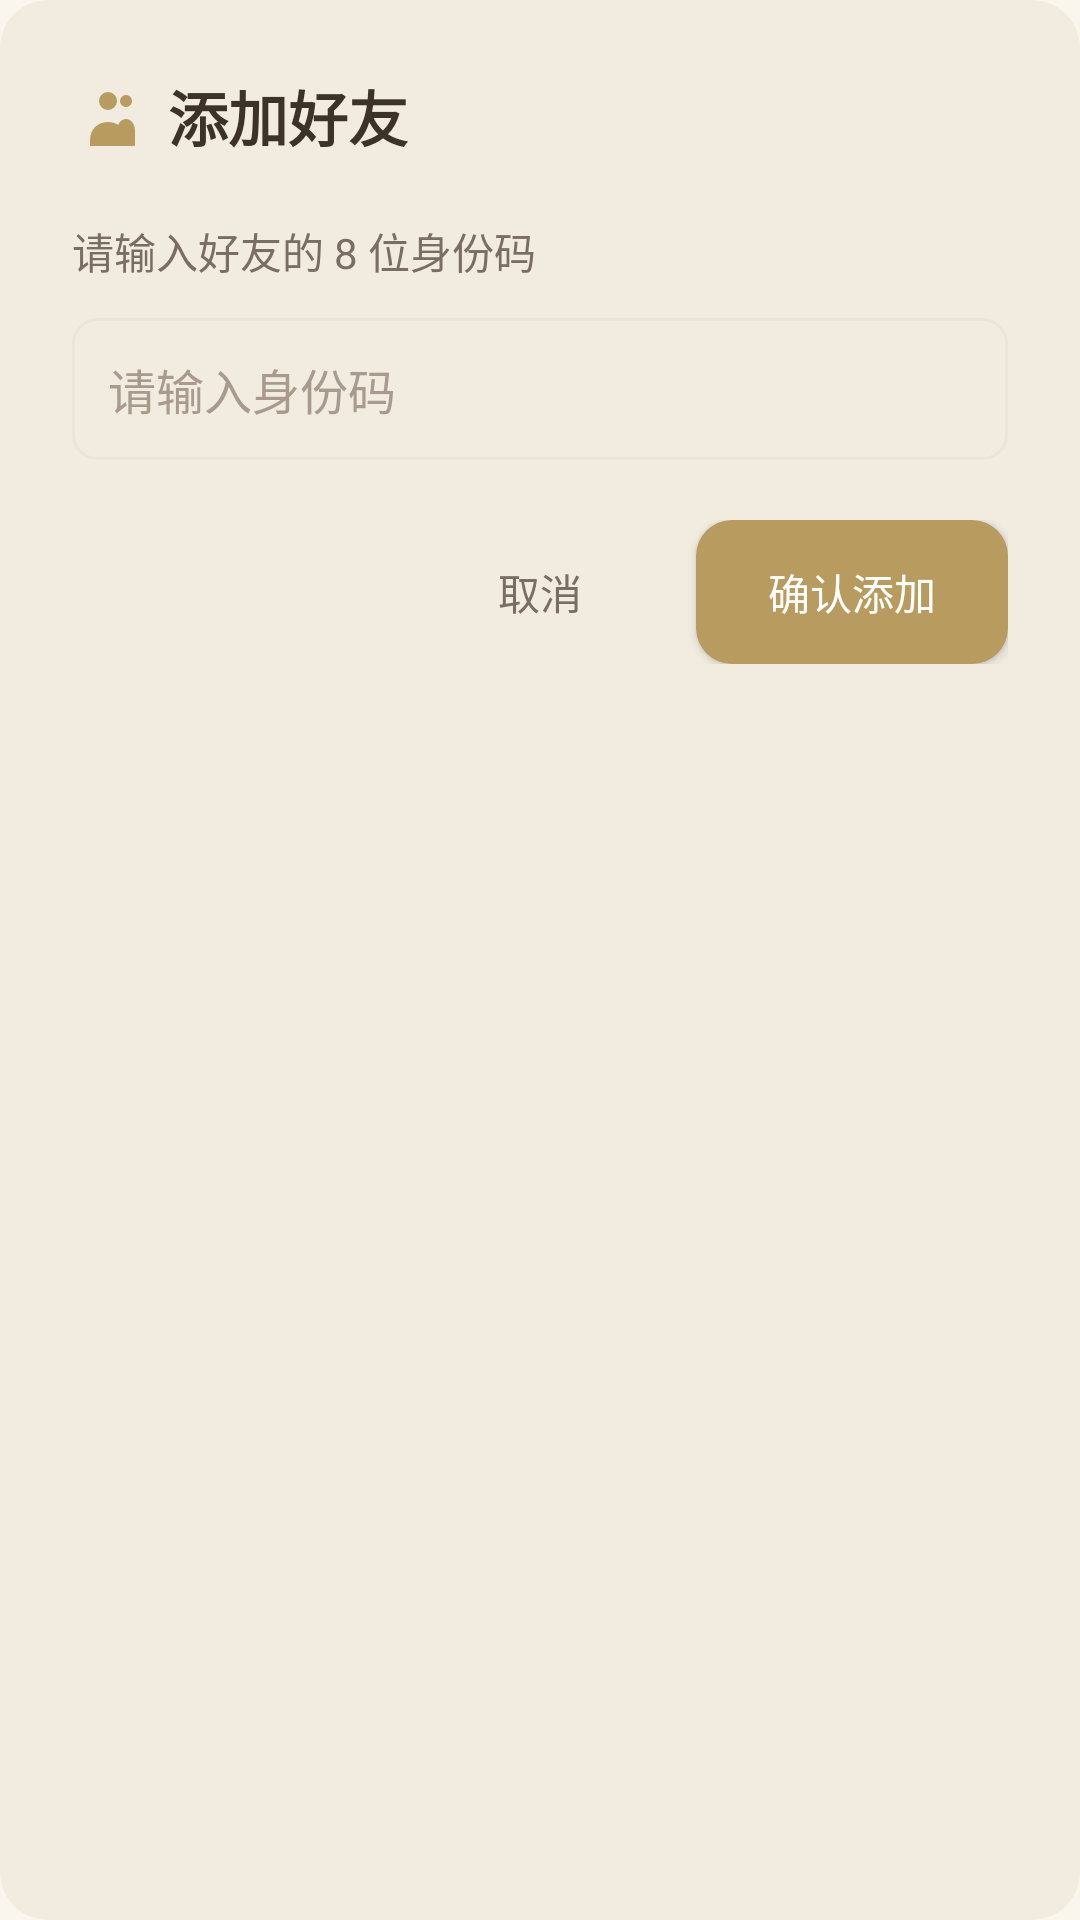

This screen was rendered from an Android layout file. Write that file and the resources it references.
<!-- AndroidManifest.xml: application theme Theme.FeihuaLingGame -->
<!-- res/layout/dialog_add_friend.xml -->
<?xml version="1.0" encoding="utf-8"?>
<LinearLayout xmlns:android="http://schemas.android.com/apk/res/android"
    android:layout_width="match_parent"
    android:layout_height="wrap_content"
    android:orientation="vertical"
    android:background="@drawable/bg_card_rounded"
    android:padding="24dp"
    android:layout_margin="16dp">

    
    <LinearLayout
        android:layout_width="match_parent"
        android:layout_height="wrap_content"
        android:orientation="horizontal"
        android:gravity="center_vertical"
        android:layout_marginBottom="20dp">
        
        <ImageView
            android:layout_width="24dp"
            android:layout_height="24dp"
            android:src="@drawable/ic_people_filled"
            android:tint="@color/poetry_primary" />
            
        <TextView
            android:layout_width="wrap_content"
            android:layout_height="wrap_content"
            android:text="添加好友"
            android:textSize="20sp"
            android:textStyle="bold"
            android:textColor="@color/poetry_text_primary"
            android:layout_marginStart="8dp" />
    </LinearLayout>

    
    <TextView
        android:layout_width="match_parent"
        android:layout_height="wrap_content"
        android:text="请输入好友的 8 位身份码"
        android:textSize="14sp"
        android:textColor="@color/poetry_text_secondary"
        android:layout_marginBottom="12dp" />

    
    <EditText
        android:id="@+id/et_identity_code"
        android:layout_width="match_parent"
        android:layout_height="wrap_content"
        android:background="@drawable/bg_edit_text"
        android:padding="12dp"
        android:hint="请输入身份码"
        android:textSize="16sp"
        android:textColor="@color/poetry_text_primary"
        android:textColorHint="@color/text_hint"
        android:inputType="number"
        android:maxLength="8"
        android:maxLines="1" />

    
    <LinearLayout
        android:layout_width="match_parent"
        android:layout_height="wrap_content"
        android:orientation="horizontal"
        android:layout_marginTop="20dp"
        android:gravity="end">

        <Button
            android:id="@+id/btn_cancel"
            android:layout_width="wrap_content"
            android:layout_height="wrap_content"
            android:text="取消"
            android:textSize="14sp"
            android:textColor="@color/poetry_text_secondary"
            android:background="@drawable/btn_text_bg"
            android:paddingHorizontal="16dp" />

        <Button
            android:id="@+id/btn_confirm"
            android:layout_width="wrap_content"
            android:layout_height="wrap_content"
            android:text="确认添加"
            android:textSize="14sp"
            android:textColor="@color/text_on_primary"
            android:background="@drawable/btn_primary_bg"
            android:paddingHorizontal="24dp"
            android:layout_marginStart="8dp" />
    </LinearLayout>

</LinearLayout>
<!-- resources referenced by this layout -->
<resources>
  <color name="poetry_primary">@color/gold</color>
  <color name="poetry_text_primary">@color/text_primary</color>
  <color name="poetry_text_secondary">@color/text_secondary</color>
  <color name="text_hint">#A89B8E</color>
  <color name="text_on_primary">#FFFFFF</color>
  <!-- drawable bg_card_rounded (drawable) -->
  <?xml version="1.0" encoding="utf-8"?>
  <shape xmlns:android="http://schemas.android.com/apk/res/android"
      android:shape="rectangle">
      <solid android:color="@color/poetry_card_background" />
      <corners android:radius="16dp" />
  </shape>
  <!-- drawable bg_edit_text (drawable) -->
  <?xml version="1.0" encoding="utf-8"?>
  <shape xmlns:android="http://schemas.android.com/apk/res/android"
      android:shape="rectangle">
      <solid android:color="@color/poetry_card_background" />
      <corners android:radius="8dp" />
      <stroke
          android:width="1dp"
          android:color="@color/poetry_divider" />
  </shape>
  <!-- drawable btn_text_bg (drawable) -->
  <?xml version="1.0" encoding="utf-8"?>
  <ripple xmlns:android="http://schemas.android.com/apk/res/android"
      android:color="#1A3C3228">
      <item android:id="@android:id/mask">
          <shape android:shape="rectangle">
              <solid android:color="@android:color/white" />
              <corners android:radius="@dimen/radius_medium" />
          </shape>
      </item>
      <item>
          <shape android:shape="rectangle">
              <solid android:color="@android:color/transparent" />
              <corners android:radius="@dimen/radius_medium" />
          </shape>
      </item>
  </ripple>
  <!-- drawable ic_people_filled (drawable) -->
  <?xml version="1.0" encoding="utf-8"?>
  <vector xmlns:android="http://schemas.android.com/apk/res/android"
      android:width="24dp"
      android:height="24dp"
      android:viewportWidth="24"
      android:viewportHeight="24">
      
      
      <path
          android:fillColor="@color/poetry_primary"
          android:pathData="M12,4 A3,3 0 1,1 12,10 A3,3 0 1,1 12,4Z" />
      
      
      <path
          android:fillColor="@color/poetry_primary"
          android:pathData="M6,20 C6,16 9,14 12,14 C15,14 18,16 18,20 L18,22 L6,22 Z" />
      
      
      <path
          android:fillColor="@color/poetry_primary"
          android:pathData="M18,5 A2,2 0 1,1 18,9 A2,2 0 1,1 18,5Z" />
      
      
      <path
          android:fillColor="@color/poetry_primary"
          android:pathData="M15,17 C15,14.5 16.5,13 18,13 C19.5,13 21,14.5 21,17 L21,22 L15,22 Z" />
      
  </vector>
  <style name="Theme.FeihuaLingGame" parent="Base.Theme.FeihuaLingGame" />
  <color name="gold">#B89B5E</color>
  <color name="text_primary">#3C3228</color>
  <color name="text_secondary">#7A6E62</color>
  <color name="poetry_card_background">@color/paper_dark</color>
  <color name="poetry_divider">@color/divider</color>
  <dimen name="radius_medium">12dp</dimen>
  <color name="gold_dark">#8B6D3A</color>
  <color name="divider">#EBE4D8</color>
  <color name="paper_dark">#F2ECE0</color>
  <color name="ink_medium">#5C5044</color>
  <color name="ink">#3C3228</color>
  <color name="paper">#FAF6EE</color>
  <color name="surface">#FFFFFF</color>
  <color name="gold_light">#D4C090</color>
</resources>
